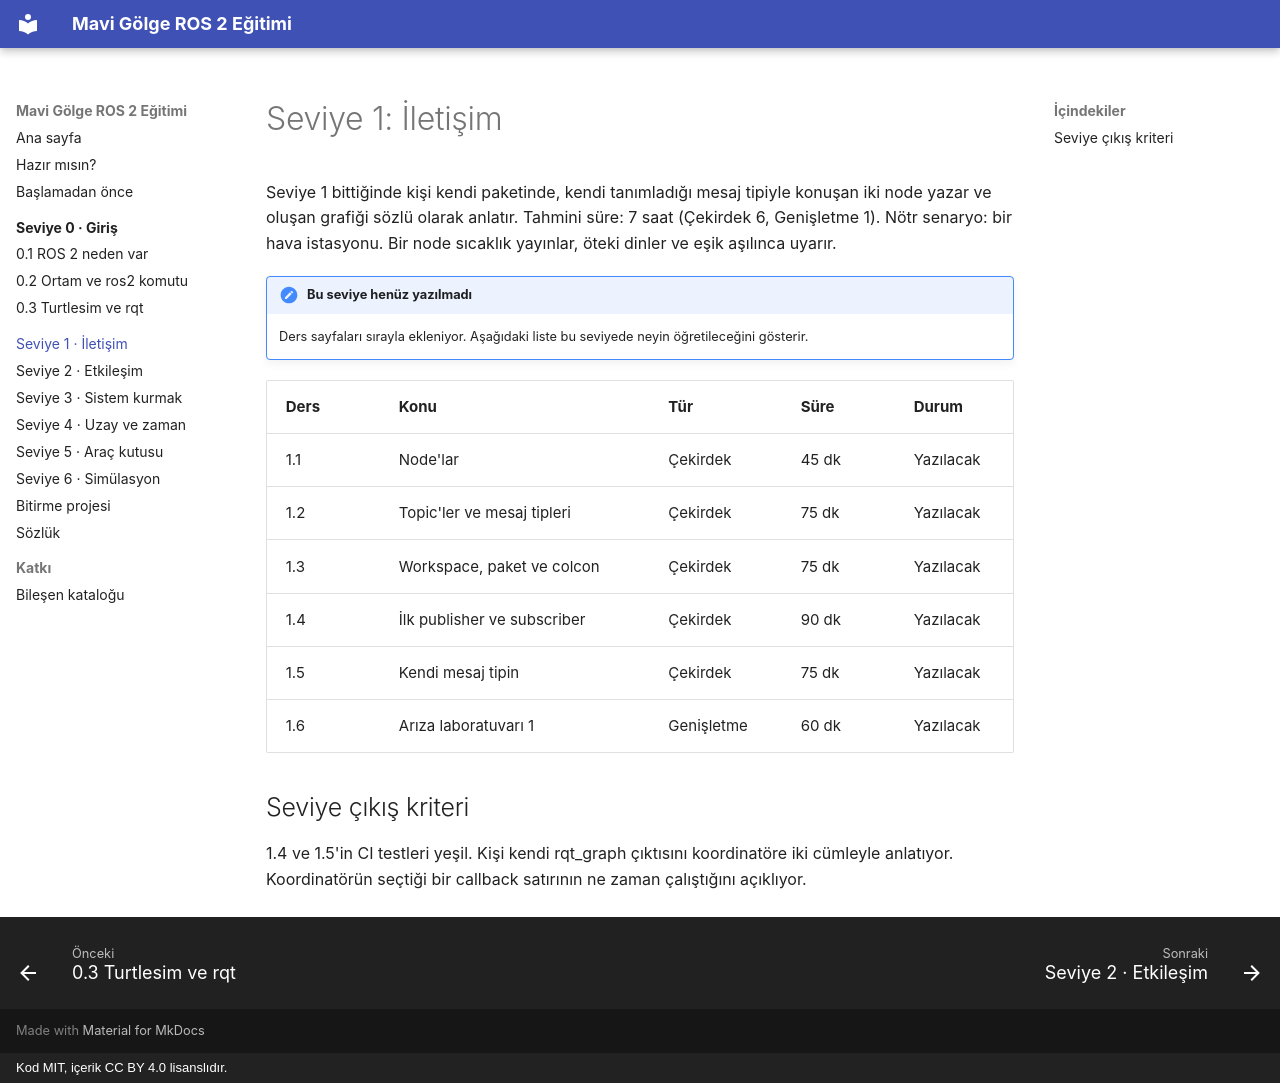

repository: M-Hayri/ros2-egitim · page: seviye-1/index.html · generator: mkdocs · copyright: Kod MIT, içerik CC BY 4.0 lisanslıdır.

# Seviye 1: İletişim

Seviye 1 bittiğinde kişi kendi paketinde, kendi tanımladığı mesaj tipiyle konuşan iki node yazar ve oluşan grafiği sözlü olarak anlatır. Tahmini süre: 7 saat (Çekirdek 6, Genişletme 1). Nötr senaryo: bir hava istasyonu. Bir node sıcaklık yayınlar, öteki dinler ve eşik aşılınca uyarır.

!!! note "Bu seviye henüz yazılmadı"
    Ders sayfaları sırayla ekleniyor. Aşağıdaki liste bu seviyede neyin öğretileceğini gösterir.

| Ders | Konu | Tür | Süre | Durum |
| --- | --- | --- | --- | --- |
| 1.1 | Node'lar | Çekirdek | 45 dk | Yazılacak |
| 1.2 | Topic'ler ve mesaj tipleri | Çekirdek | 75 dk | Yazılacak |
| 1.3 | Workspace, paket ve colcon | Çekirdek | 75 dk | Yazılacak |
| 1.4 | İlk publisher ve subscriber | Çekirdek | 90 dk | Yazılacak |
| 1.5 | Kendi mesaj tipin | Çekirdek | 75 dk | Yazılacak |
| 1.6 | Arıza laboratuvarı 1 | Genişletme | 60 dk | Yazılacak |

## Seviye çıkış kriteri

1.4 ve 1.5'in CI testleri yeşil. Kişi kendi rqt\_graph çıktısını koordinatöre iki cümleyle anlatıyor. Koordinatörün seçtiği bir callback satırının ne zaman çalıştığını açıklıyor.
